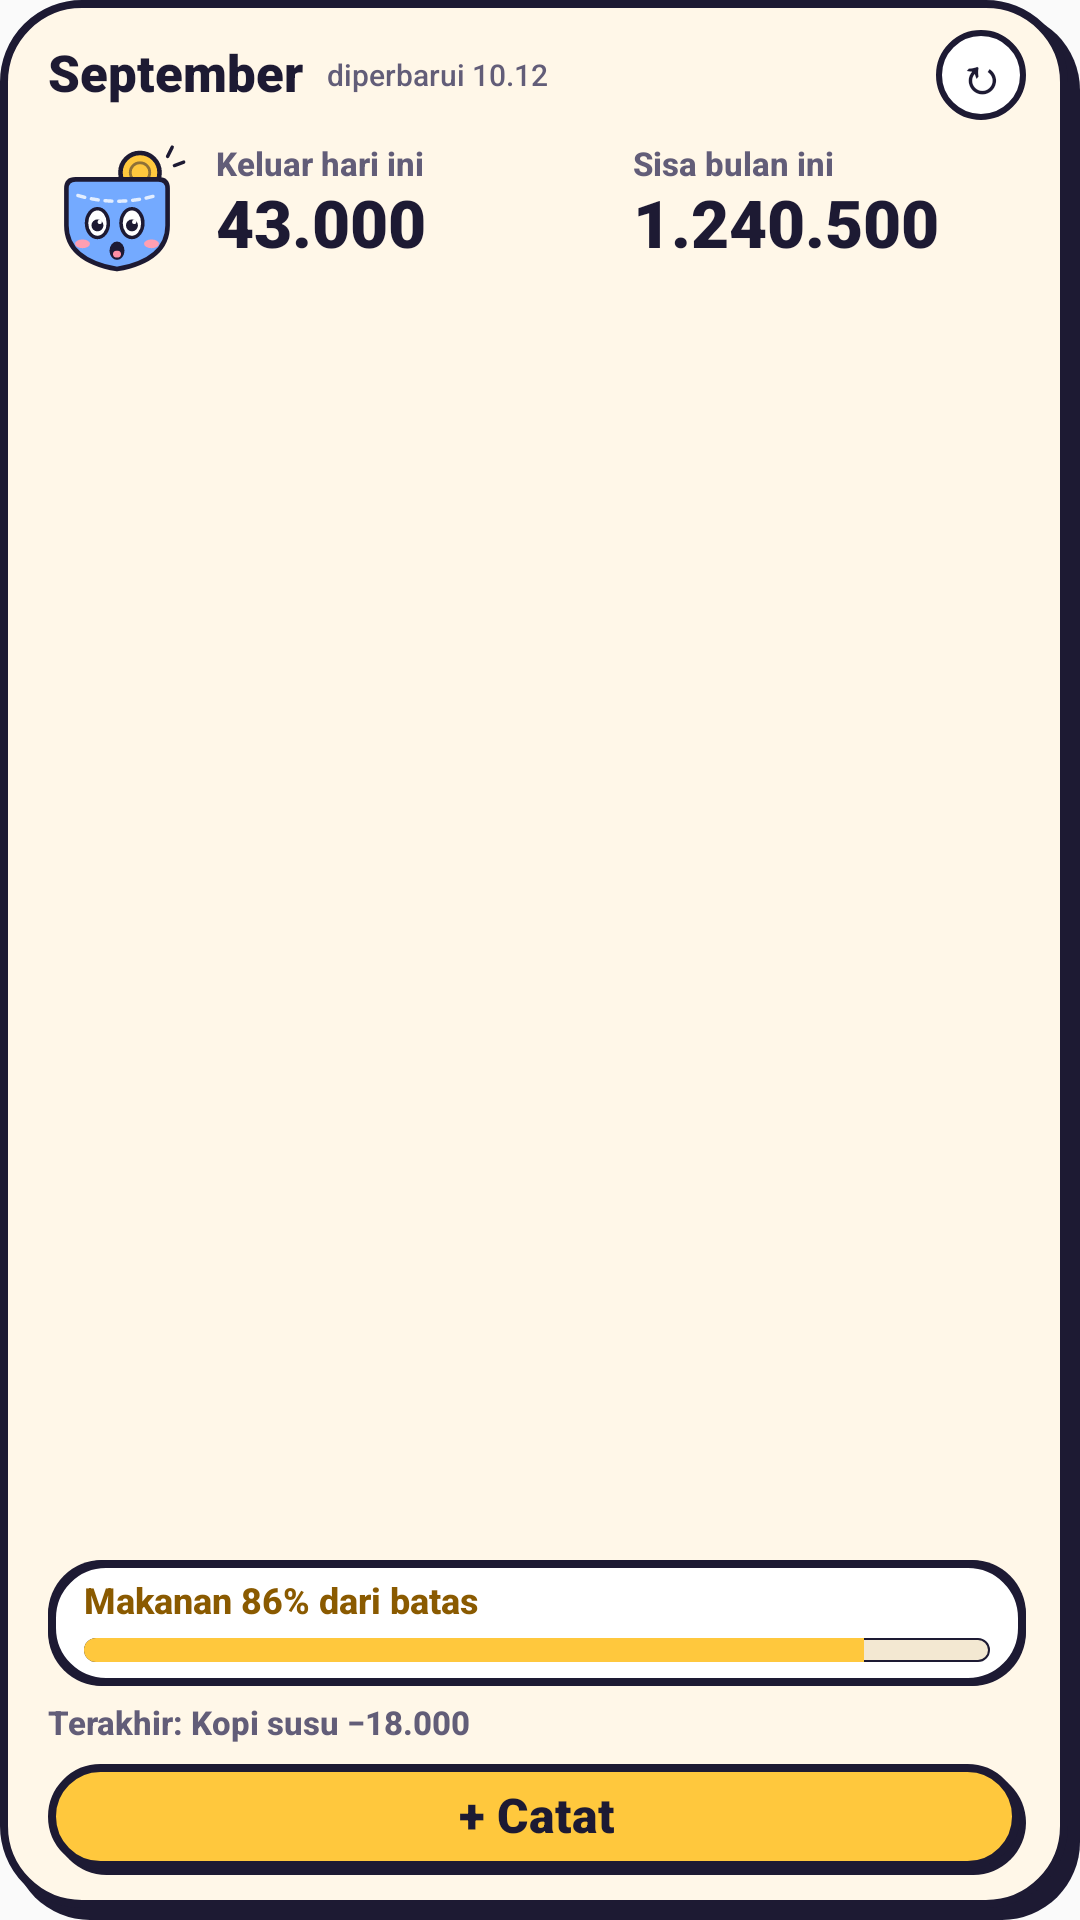

This screen was rendered from an Android layout file. Write that file and the resources it references.
<!-- AndroidManifest.xml: application theme AppTheme -->
<!-- res/layout/sakuin_finance_widget_extra.xml -->
<?xml version="1.0" encoding="utf-8"?>
<LinearLayout xmlns:android="http://schemas.android.com/apk/res/android"
    android:id="@+id/widget_root"
    android:layout_width="match_parent"
    android:layout_height="match_parent"
    android:background="@drawable/saku_card"
    android:orientation="vertical"
    android:paddingStart="16dp"
    android:paddingTop="10dp"
    android:paddingEnd="18dp"
    android:paddingBottom="15dp">

    <LinearLayout
        android:layout_width="match_parent"
        android:layout_height="wrap_content"
        android:gravity="center_vertical"
        android:orientation="horizontal">

        <TextView
            android:id="@+id/widget_month"
            android:layout_width="wrap_content"
            android:layout_height="wrap_content"
            android:fontFamily="sans-serif-black"
            android:includeFontPadding="false"
            android:maxLines="1"
            android:text="September"
            android:textColor="#1D1A33"
            android:textSize="17sp" />

        <TextView
            android:id="@+id/widget_updated"
            android:layout_width="0dp"
            android:layout_height="wrap_content"
            android:layout_marginStart="8dp"
            android:layout_weight="1"
            android:ellipsize="end"
            android:fontFamily="sans-serif-medium"
            android:maxLines="1"
            android:text="diperbarui 10.12"
            android:textColor="#625D78"
            android:textSize="10sp" />

        <TextView
            android:id="@+id/widget_refresh_button"
            android:layout_width="30dp"
            android:layout_height="30dp"
            android:background="@drawable/saku_refresh"
            android:contentDescription="Muat ulang widget"
            android:gravity="center"
            android:includeFontPadding="false"
            android:text="↻"
            android:textColor="#1D1A33"
            android:textSize="16sp"
            android:textStyle="bold" />
    </LinearLayout>

    <LinearLayout
        android:layout_width="match_parent"
        android:layout_height="wrap_content"
        android:layout_marginTop="6dp"
        android:gravity="center_vertical"
        android:orientation="horizontal">

        <ImageView
            android:id="@+id/widget_mascot"
            android:layout_width="46dp"
            android:layout_height="46dp"
            android:contentDescription="Saku"
            android:src="@drawable/saku_wow" />

        <LinearLayout
            android:layout_width="0dp"
            android:layout_height="wrap_content"
            android:layout_marginStart="10dp"
            android:layout_weight="1"
            android:orientation="vertical">

            <TextView
                android:id="@+id/widget_today_label"
                android:layout_width="match_parent"
                android:layout_height="wrap_content"
                android:fontFamily="sans-serif-medium"
                android:includeFontPadding="false"
                android:maxLines="1"
                android:text="Keluar hari ini"
                android:textColor="#625D78"
                android:textSize="11sp"
                android:textStyle="bold" />

            <TextView
                android:id="@+id/widget_today"
                android:layout_width="match_parent"
                android:layout_height="28dp"
                android:autoSizeMaxTextSize="22sp"
                android:autoSizeMinTextSize="13sp"
                android:autoSizeStepGranularity="1sp"
                android:autoSizeTextType="uniform"
                android:fontFamily="sans-serif-black"
                android:gravity="center_vertical"
                android:includeFontPadding="false"
                android:maxLines="1"
                android:text="43.000"
                android:textColor="#1D1A33"
                android:textSize="22sp" />
        </LinearLayout>

        <LinearLayout
            android:layout_width="0dp"
            android:layout_height="wrap_content"
            android:layout_marginStart="8dp"
            android:layout_weight="1"
            android:orientation="vertical">

            <TextView
                android:id="@+id/widget_left_label"
                android:layout_width="match_parent"
                android:layout_height="wrap_content"
                android:fontFamily="sans-serif-medium"
                android:includeFontPadding="false"
                android:maxLines="1"
                android:text="Sisa bulan ini"
                android:textColor="#625D78"
                android:textSize="11sp"
                android:textStyle="bold" />

            <TextView
                android:id="@+id/widget_left"
                android:layout_width="match_parent"
                android:layout_height="28dp"
                android:autoSizeMaxTextSize="22sp"
                android:autoSizeMinTextSize="13sp"
                android:autoSizeStepGranularity="1sp"
                android:autoSizeTextType="uniform"
                android:fontFamily="sans-serif-black"
                android:gravity="center_vertical"
                android:includeFontPadding="false"
                android:maxLines="1"
                android:text="1.240.500"
                android:textColor="#1D1A33"
                android:textSize="22sp" />
        </LinearLayout>
    </LinearLayout>

    <TextView
        android:id="@+id/widget_login_message"
        android:layout_width="match_parent"
        android:layout_height="wrap_content"
        android:layout_marginTop="4dp"
        android:fontFamily="sans-serif-medium"
        android:maxLines="2"
        android:textColor="#625D78"
        android:textSize="12sp"
        android:visibility="gone" />

    <FrameLayout
        android:layout_width="match_parent"
        android:layout_height="0dp"
        android:layout_weight="1" />

    <LinearLayout
        android:id="@+id/widget_budget_box"
        android:layout_width="match_parent"
        android:layout_height="wrap_content"
        android:background="@drawable/saku_white"
        android:orientation="vertical"
        android:paddingStart="12dp"
        android:paddingTop="7dp"
        android:paddingEnd="12dp"
        android:paddingBottom="8dp">

        <TextView
            android:id="@+id/widget_budget"
            android:layout_width="match_parent"
            android:layout_height="wrap_content"
            android:ellipsize="end"
            android:fontFamily="sans-serif-medium"
            android:includeFontPadding="false"
            android:maxLines="1"
            android:text="Makanan 86% dari batas"
            android:textColor="#8A5A00"
            android:textSize="12sp"
            android:textStyle="bold" />

        <FrameLayout
            android:id="@+id/widget_budget_bar"
            android:layout_width="match_parent"
            android:layout_height="8dp"
            android:layout_marginTop="5dp">

            <ProgressBar
                android:id="@+id/widget_progress_ok"
                style="?android:attr/progressBarStyleHorizontal"
                android:layout_width="match_parent"
                android:layout_height="8dp"
                android:max="100"
                android:progressDrawable="@drawable/saku_progress_ok"
                android:visibility="gone" />

            <ProgressBar
                android:id="@+id/widget_progress_watch"
                style="?android:attr/progressBarStyleHorizontal"
                android:layout_width="match_parent"
                android:layout_height="8dp"
                android:max="100"
                android:progress="86"
                android:progressDrawable="@drawable/saku_progress_watch" />

            <ProgressBar
                android:id="@+id/widget_progress_over"
                style="?android:attr/progressBarStyleHorizontal"
                android:layout_width="match_parent"
                android:layout_height="8dp"
                android:max="100"
                android:progressDrawable="@drawable/saku_progress_over"
                android:visibility="gone" />
        </FrameLayout>
    </LinearLayout>

    <TextView
        android:id="@+id/widget_last"
        android:layout_width="match_parent"
        android:layout_height="wrap_content"
        android:layout_marginTop="6dp"
        android:ellipsize="end"
        android:fontFamily="sans-serif-medium"
        android:includeFontPadding="false"
        android:maxLines="1"
        android:text="Terakhir: Kopi susu −18.000"
        android:textColor="#625D78"
        android:textSize="11sp"
        android:textStyle="bold" />

    <TextView
        android:id="@+id/widget_quick_add_button"
        android:layout_width="match_parent"
        android:layout_height="wrap_content"
        android:layout_marginTop="7dp"
        android:background="@drawable/saku_button"
        android:fontFamily="sans-serif-black"
        android:gravity="center"
        android:includeFontPadding="false"
        android:maxLines="1"
        android:paddingTop="8dp"
        android:paddingBottom="10dp"
        android:text="+ Catat"
        android:textColor="#1D1A33"
        android:textSize="16sp" />
</LinearLayout>
<!-- resources referenced by this layout -->
<resources>
  <!-- drawable saku_button (drawable) -->
  <layer-list xmlns:android="http://schemas.android.com/apk/res/android"><item android:left="2dp" android:top="2dp"><shape><solid android:color="#1D1A33"/><corners android:radius="24dp"/></shape></item><item android:right="2dp" android:bottom="2dp"><shape><solid android:color="#FFC83D"/><stroke android:width="2.5dp" android:color="#1D1A33"/><corners android:radius="24dp"/></shape></item></layer-list>
  <!-- drawable saku_card (drawable) -->
  <layer-list xmlns:android="http://schemas.android.com/apk/res/android"><item android:left="4dp" android:top="4dp"><shape><solid android:color="#1D1A33"/><corners android:radius="26dp"/></shape></item><item android:right="4dp" android:bottom="4dp"><shape><solid android:color="#FFF7E8"/><stroke android:width="2.5dp" android:color="#1D1A33"/><corners android:radius="26dp"/></shape></item></layer-list>
  <!-- drawable saku_progress_ok (drawable) -->
  <layer-list xmlns:android="http://schemas.android.com/apk/res/android"><item android:id="@android:id/background"><shape><solid android:color="#F3E8D2"/><corners android:radius="5dp"/><stroke android:width="0.5dp" android:color="#1D1A33"/></shape></item><item android:id="@android:id/progress"><clip><shape><solid android:color="#2B63E0"/><corners android:radius="5dp"/></shape></clip></item></layer-list>
  <!-- drawable saku_progress_over (drawable) -->
  <layer-list xmlns:android="http://schemas.android.com/apk/res/android"><item android:id="@android:id/background"><shape><solid android:color="#F3E8D2"/><corners android:radius="5dp"/><stroke android:width="0.5dp" android:color="#1D1A33"/></shape></item><item android:id="@android:id/progress"><clip><shape><solid android:color="#FF6B5B"/><corners android:radius="5dp"/></shape></clip></item></layer-list>
  <!-- drawable saku_progress_watch (drawable) -->
  <layer-list xmlns:android="http://schemas.android.com/apk/res/android"><item android:id="@android:id/background"><shape><solid android:color="#F3E8D2"/><corners android:radius="5dp"/><stroke android:width="0.5dp" android:color="#1D1A33"/></shape></item><item android:id="@android:id/progress"><clip><shape><solid android:color="#FFC83D"/><corners android:radius="5dp"/></shape></clip></item></layer-list>
  <!-- drawable saku_refresh (drawable) -->
  <shape xmlns:android="http://schemas.android.com/apk/res/android" android:shape="oval">
      <solid android:color="#FFFFFF" />
      <stroke android:width="2dp" android:color="#1D1A33" />
  </shape>
  <!-- drawable saku_white (drawable) -->
  <layer-list xmlns:android="http://schemas.android.com/apk/res/android"><item android:left="0dp" android:top="0dp"><shape><solid android:color="#1D1A33"/><corners android:radius="18dp"/></shape></item><item android:right="0dp" android:bottom="0dp"><shape><solid android:color="#FFFFFF"/><stroke android:width="2.5dp" android:color="#1D1A33"/><corners android:radius="18dp"/></shape></item></layer-list>
  <!-- drawable saku_wow: vector/xml drawable (drawable, 3369 chars, omitted) -->
  <style name="AppTheme" parent="Theme.AppCompat.Light.DarkActionBar">
          
          <item name="colorPrimary">@color/colorPrimary</item>
          <item name="colorPrimaryDark">@color/colorPrimaryDark</item>
          <item name="colorAccent">@color/colorAccent</item>
      </style>
  <!-- not gathered from this repository: default colours our renderer supplied (Android Studio template values) -->
  <color name="colorPrimary">#FF6200EE</color>
  <color name="colorPrimaryDark">#FF3700B3</color>
  <color name="colorAccent">#FF03DAC5</color>
</resources>
